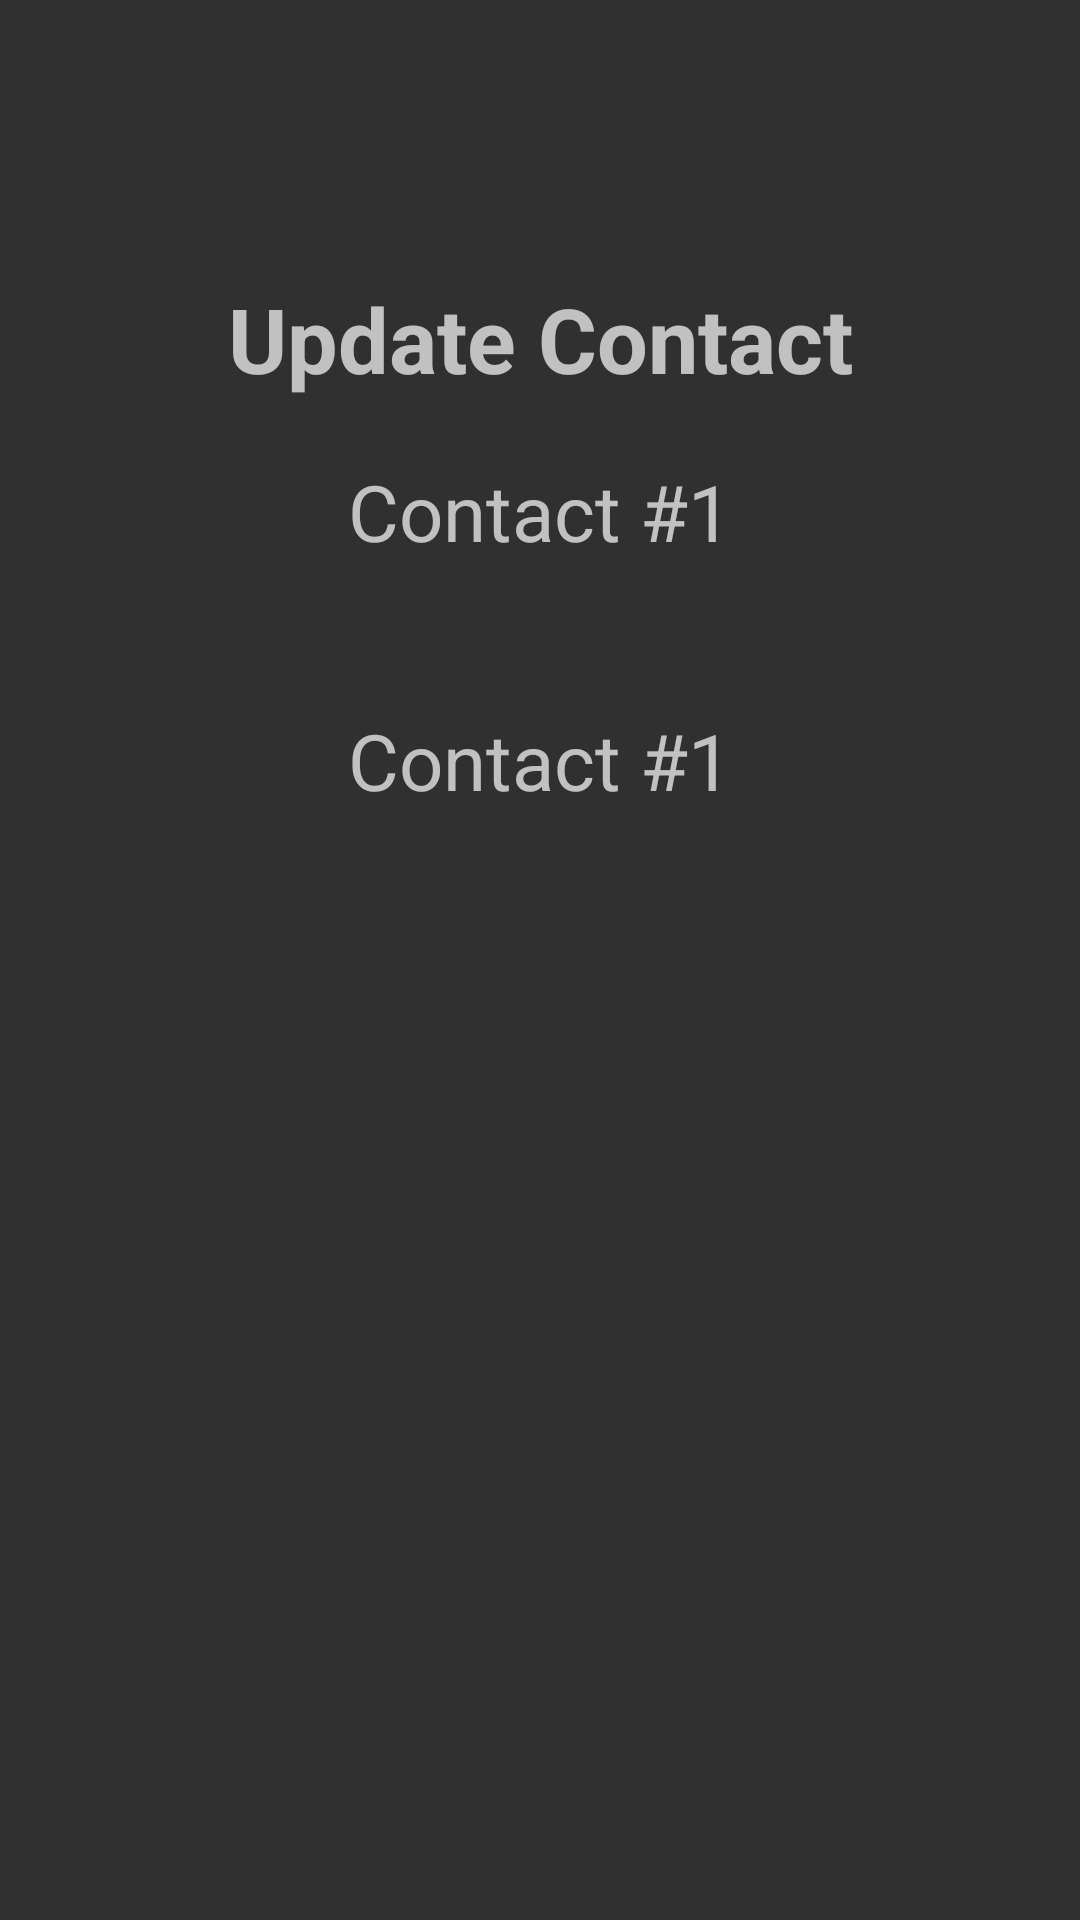

Write the Android layout XML for this screen, with the resource values it uses.
<!-- AndroidManifest.xml: application theme AppTheme -->
<!-- res/layout/activity_update_contact.xml -->
<?xml version="1.0" encoding="utf-8"?>
<android.support.constraint.ConstraintLayout xmlns:android="http://schemas.android.com/apk/res/android"
    xmlns:app="http://schemas.android.com/apk/res-auto"
    xmlns:tools="http://schemas.android.com/tools"
    android:layout_width="match_parent"
    android:layout_height="match_parent"
    tools:context="com.example.teamx.letstrack.Activities.Update_Contact_activity">

    <LinearLayout
        android:layout_width="344dp"
        android:layout_height="495dp"
        android:orientation="vertical"
        app:layout_constraintBottom_toBottomOf="parent"
        app:layout_constraintEnd_toEndOf="parent"
        app:layout_constraintHorizontal_bias="0.5"
        app:layout_constraintStart_toStartOf="parent"
        app:layout_constraintTop_toTopOf="parent">

        <TextView
            android:id="@+id/textView7"
            android:layout_width="match_parent"
            android:layout_height="wrap_content"
            android:layout_margin="20dp"
            android:fontFamily="sans-serif"
            android:gravity="center"
            android:text="Update Contact"
            android:textAlignment="center"
            android:textSize="30sp"
            android:textStyle="bold"
            android:visibility="visible" />

        <LinearLayout
            android:layout_width="match_parent"
            android:layout_height="63dp"
            android:orientation="horizontal"
            android:layout_marginBottom="20dp">

            <TextView
                android:layout_width="wrap_content"
                android:layout_height="match_parent"
                android:layout_weight="1"
                android:text="Contact #1"
                android:textAlignment="center"
                android:textSize="26sp" />
        </LinearLayout>

        <LinearLayout
            android:layout_width="match_parent"
            android:layout_height="63dp"
            android:orientation="horizontal"
            android:layout_marginBottom="20dp">


            <TextView
                android:id="@+id/textView8"
                android:layout_width="wrap_content"
                android:layout_height="match_parent"
                android:layout_weight="1"
                android:text="Contact #1"
                android:textAlignment="center"
                android:textSize="26sp" />
        </LinearLayout>

    </LinearLayout>
</android.support.constraint.ConstraintLayout>
<!-- resources referenced by this layout -->
<resources>
  <style name="AppTheme" parent="android:Theme.Material">
          
          <item name="colorPrimary">@color/colorPrimary</item>
          <item name="colorPrimaryDark">@color/colorPrimaryDark</item>
          <item name="colorAccent">@color/colorAccent</item>
      </style>
  <!-- not gathered from this repository: default colours our renderer supplied (Android Studio template values) -->
  <color name="colorPrimary">#FF6200EE</color>
  <color name="colorPrimaryDark">#FF3700B3</color>
  <color name="colorAccent">#FF03DAC5</color>
</resources>
